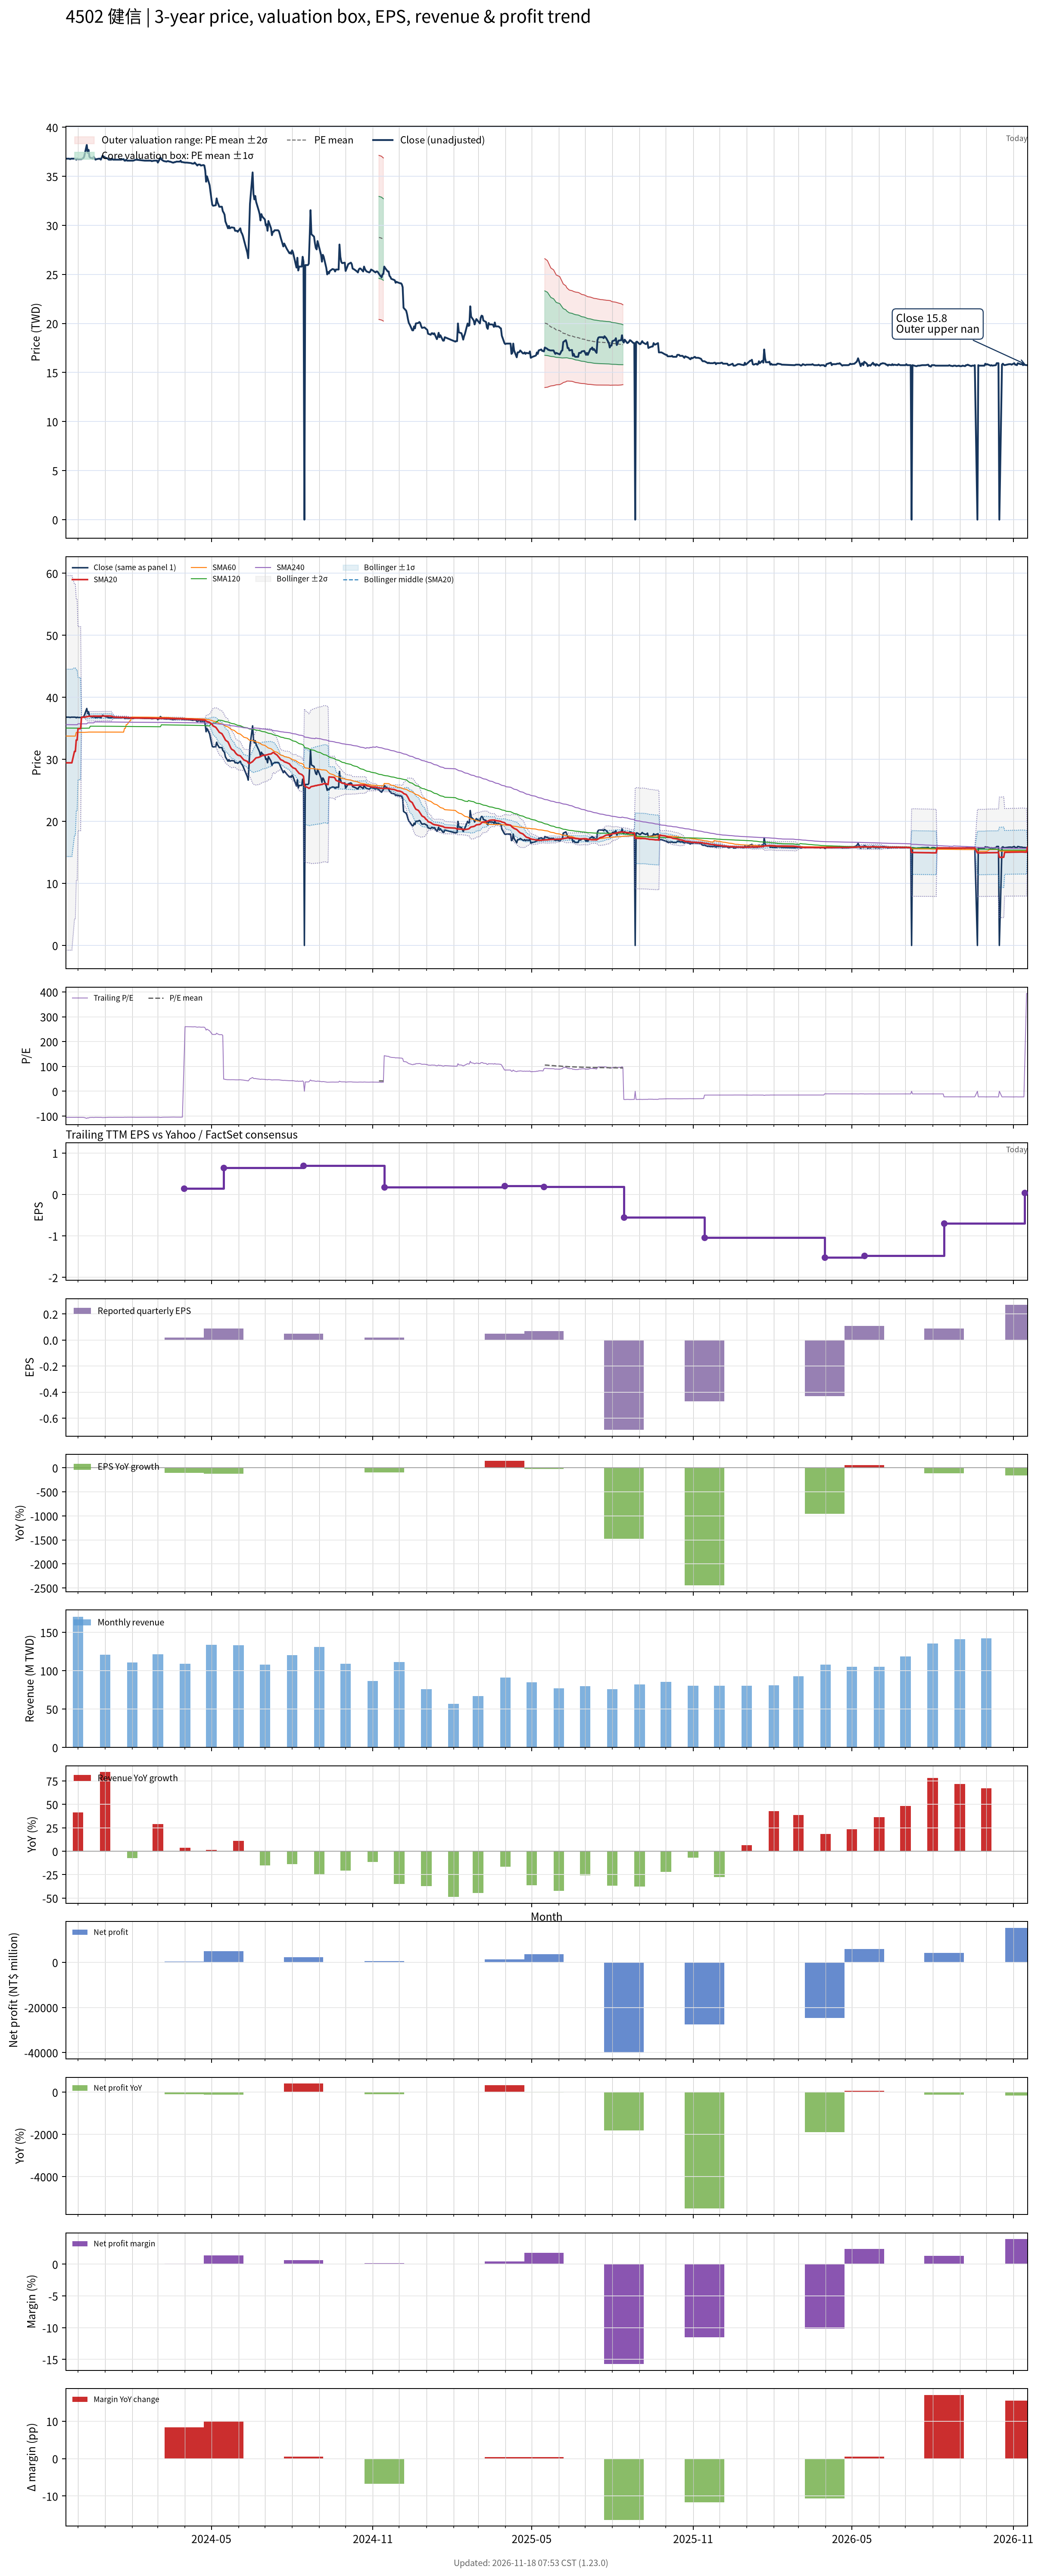

Values plotted in this chart, from the file beside it:
# chart-version: skill-stock-dynamic-val…
date, close, available_date, period_end, eps, ttm_eps, pe, pe_mean, pe_std, price_m2, price_m1, price_mean, price_p1, price_p2, forward_eps, forward_pe, forward_pe_mean, forward_pe_std, forward_price_m2, forward_price_m1, forward_price_mean, forward_price_p1, forward_price_p2, sma20
2023-11-17, 36.8, 2023-11-14, 2023-09-30, 0.53, -0.35, -105.1, , , , , , , , , , , , , , , , , 29.44
2023-11-20, 36.8, 2023-11-14, 2023-09-30, 0.53, -0.35, -105.1, , , , , , , , , , , , , , , , , 29.44
2023-11-21, 36.8, 2023-11-14, 2023-09-30, 0.53, -0.35, -105.1, , , , , , , , , , , , , , , , , 29.44
2023-11-22, 36.75, 2023-11-14, 2023-09-30, 0.53, -0.35, -105, , , , , , , , , , , , , , , , , 29.44
2023-11-23, 36.8, 2023-11-14, 2023-09-30, 0.53, -0.35, -105.1, , , , , , , , , , , , , , , , , 29.44
2023-11-24, 36.8, 2023-11-14, 2023-09-30, 0.53, -0.35, -105.1, , , , , , , , , , , , , , , , , 29.44
2023-11-27, 36.8, 2023-11-14, 2023-09-30, 0.53, -0.35, -105.1, , , , , , , , , , , , , , , , , 31.28
2023-11-28, 36.8, 2023-11-14, 2023-09-30, 0.53, -0.35, -105.1, , , , , , , , , , , , , , , , , 31.28
2023-11-29, 36.7, 2023-11-14, 2023-09-30, 0.53, -0.35, -104.9, , , , , , , , , , , , , , , , , 33.12
2023-11-30, 36.8, 2023-11-14, 2023-09-30, 0.53, -0.35, -105.1, , , , , , , , , , , , , , , , , 33.12
2023-12-01, 36.75, 2023-11-14, 2023-09-30, 0.53, -0.35, -105, , , , , , , , , , , , , , , , , 34.95
2023-12-04, 36.75, 2023-11-14, 2023-09-30, 0.53, -0.35, -105, , , , , , , , , , , , , , , , , 34.95
2023-12-05, 36.75, 2023-11-14, 2023-09-30, 0.53, -0.35, -105, , , , , , , , , , , , , , , , , 36.79
2023-12-06, 36.8, 2023-11-14, 2023-09-30, 0.53, -0.35, -105.1, , , , , , , , , , , , , , , , , 36.79
2023-12-07, 36.85, 2023-11-14, 2023-09-30, 0.53, -0.35, -105.3, , , , , , , , , , , , , , , , , 36.79
2023-12-08, 37, 2023-11-14, 2023-09-30, 0.53, -0.35, -105.7, , , , , , , , , , , , , , , , , 36.8
2023-12-11, 38.2, 2023-11-14, 2023-09-30, 0.53, -0.35, -109.1, , , , , , , , , , , , , , , , , 36.87
2023-12-12, 37.4, 2023-11-14, 2023-09-30, 0.53, -0.35, -106.9, , , , , , , , , , , , , , , , , 36.9
2023-12-13, 37.7, 2023-11-14, 2023-09-30, 0.53, -0.35, -107.7, , , , , , , , , , , , , , , , , 36.94
2023-12-14, 37, 2023-11-14, 2023-09-30, 0.53, -0.35, -105.7, , , , , , , , , , , , , , , , , 36.95
2023-12-15, 36.9, 2023-11-14, 2023-09-30, 0.53, -0.35, -105.4, , , , , , , , , , , , , , , , , 36.96
2023-12-18, 36.8, 2023-11-14, 2023-09-30, 0.53, -0.35, -105.1, , , , , , , , , , , , , , , , , 36.96
2023-12-19, 37, 2023-11-14, 2023-09-30, 0.53, -0.35, -105.7, , , , , , , , , , , , , , , , , 36.97
2023-12-20, 36.8, 2023-11-14, 2023-09-30, 0.53, -0.35, -105.1, , , , , , , , , , , , , , , , , 36.97
2023-12-21, 36.7, 2023-11-14, 2023-09-30, 0.53, -0.35, -104.9, , , , , , , , , , , , , , , , , 36.97
2023-12-22, 36.75, 2023-11-14, 2023-09-30, 0.53, -0.35, -105, , , , , , , , , , , , , , , , , 36.96
2023-12-25, 36.8, 2023-11-14, 2023-09-30, 0.53, -0.35, -105.1, , , , , , , , , , , , , , , , , 36.96
2023-12-26, 36.8, 2023-11-14, 2023-09-30, 0.53, -0.35, -105.1, , , , , , , , , , , , , , , , , 36.96
2023-12-27, 36.7, 2023-11-14, 2023-09-30, 0.53, -0.35, -104.9, , , , , , , , , , , , , , , , , 36.96
2023-12-28, 36.9, 2023-11-14, 2023-09-30, 0.53, -0.35, -105.4, , , , , , , , , , , , , , , , , 36.97
2023-12-29, 37.1, 2023-11-14, 2023-09-30, 0.53, -0.35, -106, , , , , , , , , , , , , , , , , 36.98
2024-01-02, 36.85, 2023-11-14, 2023-09-30, 0.53, -0.35, -105.3, , , , , , , , , , , , , , , , , 36.99
2024-01-03, 36.85, 2023-11-14, 2023-09-30, 0.53, -0.35, -105.3, , , , , , , , , , , , , , , , , 36.99
2024-01-04, 36.8, 2023-11-14, 2023-09-30, 0.53, -0.35, -105.1, , , , , , , , , , , , , , , , , 36.99
2024-01-05, 36.7, 2023-11-14, 2023-09-30, 0.53, -0.35, -104.9, , , , , , , , , , , , , , , , , 36.99
2024-01-08, 36.7, 2023-11-14, 2023-09-30, 0.53, -0.35, -104.9, , , , , , , , , , , , , , , , , 36.97
2024-01-09, 36.8, 2023-11-14, 2023-09-30, 0.53, -0.35, -105.1, , , , , , , , , , , , , , , , , 36.9
2024-01-10, 36.7, 2023-11-14, 2023-09-30, 0.53, -0.35, -104.9, , , , , , , , , , , , , , , , , 36.87
2024-01-11, 36.7, 2023-11-14, 2023-09-30, 0.53, -0.35, -104.9, , , , , , , , , , , , , , , , , 36.82
2024-01-12, 36.7, 2023-11-14, 2023-09-30, 0.53, -0.35, -104.9, , , , , , , , , , , , , , , , , 36.8
2024-01-15, 36.7, 2023-11-14, 2023-09-30, 0.53, -0.35, -104.9, , , , , , , , , , , , , , , , , 36.79
2024-01-16, 36.7, 2023-11-14, 2023-09-30, 0.53, -0.35, -104.9, , , , , , , , , , , , , , , , , 36.79
2024-01-17, 36.7, 2023-11-14, 2023-09-30, 0.53, -0.35, -104.9, , , , , , , , , , , , , , , , , 36.77
2024-01-18, 36.7, 2023-11-14, 2023-09-30, 0.53, -0.35, -104.9, , , , , , , , , , , , , , , , , 36.77
2024-01-19, 36.7, 2023-11-14, 2023-09-30, 0.53, -0.35, -104.9, , , , , , , , , , , , , , , , , 36.77
2024-01-22, 36.75, 2023-11-14, 2023-09-30, 0.53, -0.35, -105, , , , , , , , , , , , , , , , , 36.77
2024-01-23, 36.6, 2023-11-14, 2023-09-30, 0.53, -0.35, -104.6, , , , , , , , , , , , , , , , , 36.76
2024-01-24, 36.6, 2023-11-14, 2023-09-30, 0.53, -0.35, -104.6, , , , , , , , , , , , , , , , , 36.75
2024-01-25, 36.7, 2023-11-14, 2023-09-30, 0.53, -0.35, -104.9, , , , , , , , , , , , , , , , , 36.75
2024-01-26, 36.6, 2023-11-14, 2023-09-30, 0.53, -0.35, -104.6, , , , , , , , , , , , , , , , , 36.73
2024-01-29, 36.6, 2023-11-14, 2023-09-30, 0.53, -0.35, -104.6, , , , , , , , , , , , , , , , , 36.71
2024-01-30, 36.6, 2023-11-14, 2023-09-30, 0.53, -0.35, -104.6, , , , , , , , , , , , , , , , , 36.7
2024-01-31, 36.6, 2023-11-14, 2023-09-30, 0.53, -0.35, -104.6, , , , , , , , , , , , , , , , , 36.68
2024-02-01, 36.6, 2023-11-14, 2023-09-30, 0.53, -0.35, -104.6, , , , , , , , , , , , , , , , , 36.67
2024-02-02, 36.6, 2023-11-14, 2023-09-30, 0.53, -0.35, -104.6, , , , , , , , , , , , , , , , , 36.67
2024-02-05, 36.7, 2023-11-14, 2023-09-30, 0.53, -0.35, -104.9, , , , , , , , , , , , , , , , , 36.67
2024-02-15, 36.6, 2023-11-14, 2023-09-30, 0.53, -0.35, -104.6, , , , , , , , , , , , , , , , , 36.66
2024-02-16, 36.6, 2023-11-14, 2023-09-30, 0.53, -0.35, -104.6, , , , , , , , , , , , , , , , , 36.65
2024-02-19, 36.6, 2023-11-14, 2023-09-30, 0.53, -0.35, -104.6, , , , , , , , , , , , , , , , , 36.65
... 667 more rows
